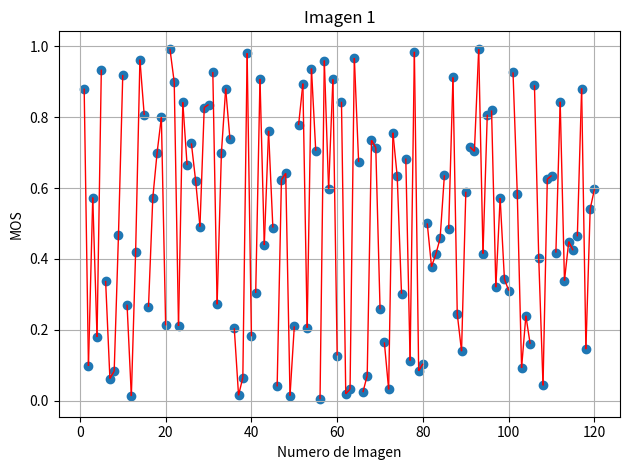

Python code for this plot:
import numpy as np
import matplotlib.pyplot as plt
from matplotlib import collections  as mc

mos = np.random.rand(120)
y = np.arange(1,121)

fig, ax = plt.subplots()
plt.scatter(y, mos)

print("hola")

cant = 5
for i in range(0,len(mos),cant):
	lines = []
	for j in range(0,cant-1):
		p = [(y[i+j], mos[i+j]), (y[i+j+1], mos[i+j+1])]
		lines.append(p)

	lc = mc.LineCollection(lines, colors='red', linewidths=1)
	ax.add_collection(lc)

  
plt.title('Imagen 1')
plt.ylabel('MOS')
plt.xlabel('Numero de Imagen')
plt.grid(True)
plt.tight_layout()

plt.show()
